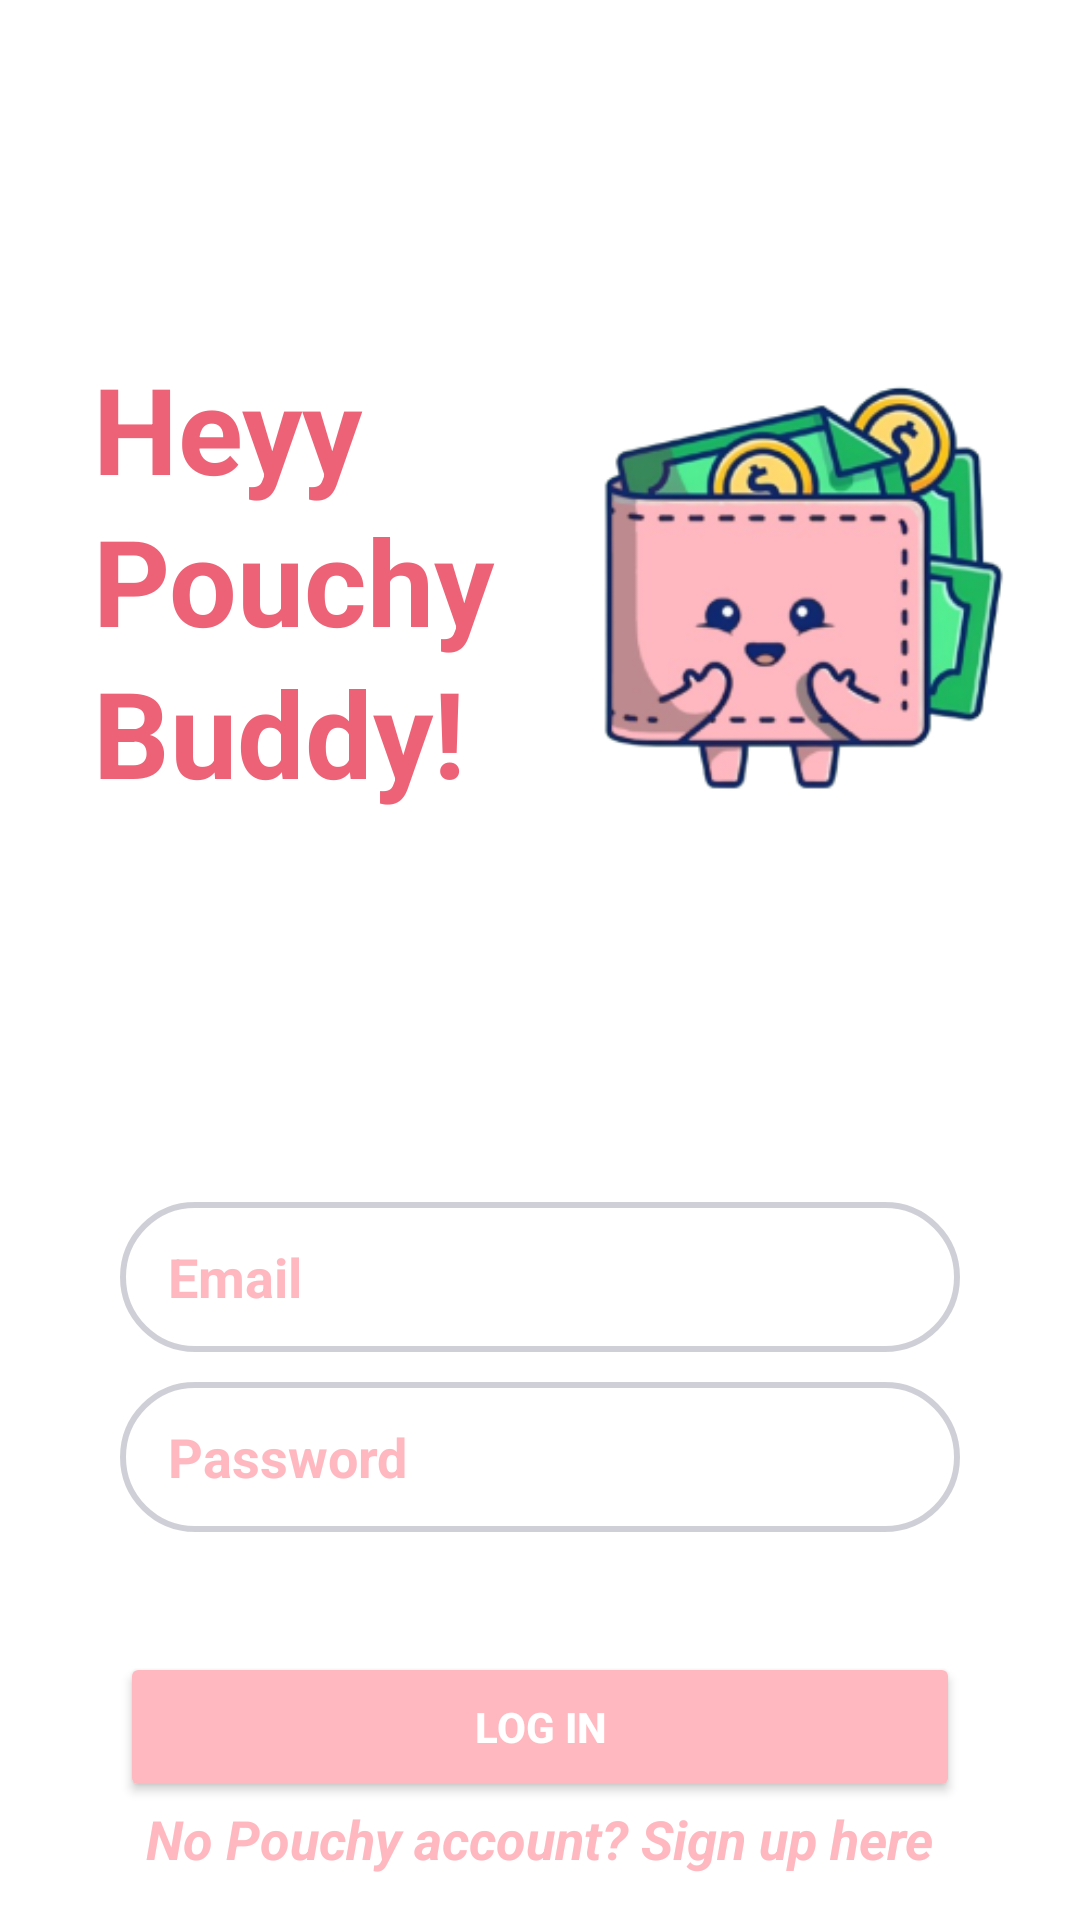

Here is an Android app screen rendered from its layout file. Give the layout XML and the strings, colors and styles it references.
<!-- AndroidManifest.xml: application theme Theme.Pouchy -->
<!-- res/layout/login.xml -->
<?xml version="1.0" encoding="utf-8"?>
<androidx.constraintlayout.widget.ConstraintLayout xmlns:android="http://schemas.android.com/apk/res/android"
    xmlns:app="http://schemas.android.com/apk/res-auto"
    android:layout_width="match_parent"
    android:layout_height="match_parent"
    xmlns:tools="http://schemas.android.com/tools"
    android:background="@android:color/white"
    tools:context=".MainActivity">

    <TextView
        android:id="@+id/textTitle"
        android:layout_width="wrap_content"
        android:layout_height="wrap_content"
        android:layout_marginTop="116dp"
        android:lineSpacingExtra="4dp"
        android:text="@string/textTitle"
        android:textColor="#ED6276"
        android:textSize="40sp"
        android:textStyle="bold"
        app:layout_constraintEnd_toEndOf="parent"
        app:layout_constraintHorizontal_bias="0.137"
        app:layout_constraintStart_toStartOf="parent"
        app:layout_constraintTop_toTopOf="parent" />

    <ImageView
        android:id="@+id/imageWallet"
        android:layout_width="195dp"
        android:layout_height="168dp"
        android:layout_marginTop="115dp"
        android:layout_marginStart="165dp"
        android:src="@drawable/pouchy_logo"
        app:layout_constraintEnd_toEndOf="parent"
        app:layout_constraintHorizontal_bias="0.137"
        app:layout_constraintStart_toStartOf="parent"
        app:layout_constraintTop_toTopOf="parent" />

    
    <com.google.android.material.textfield.TextInputEditText
        android:id="@+id/editTextEmail"
        android:layout_width="0dp"
        android:layout_height="50dp"
        android:layout_marginStart="40dp"
        android:layout_marginEnd="40dp"
        android:layout_marginTop="130dp"
        android:background="@drawable/border"
        android:hint="@string/email"
        android:paddingStart="16dp"
        android:paddingTop="12dp"
        android:paddingEnd="16dp"
        android:paddingBottom="12dp"
        android:textColorHint="#FFB8BF"
        android:inputType="textEmailAddress"
        android:textStyle="bold"
        app:layout_constraintStart_toStartOf="parent"
        app:layout_constraintEnd_toEndOf="parent"
        app:layout_constraintTop_toBottomOf="@+id/textTitle"
        app:layout_constraintHorizontal_bias="0.5" />

    <EditText
        android:id="@+id/editTextPassword"
        android:layout_width="0dp"
        android:layout_height="50dp"
        android:layout_marginStart="40dp"
        android:layout_marginEnd="40dp"
        android:layout_marginTop="10dp"
        android:background="@drawable/border"
        android:hint="@string/password"
        android:paddingStart="16dp"
        android:paddingTop="12dp"
        android:paddingEnd="16dp"
        android:paddingBottom="12dp"
        android:textColorHint="#FFB8BF"
        android:textStyle="bold"
        android:inputType="textPassword"
        app:layout_constraintStart_toStartOf="parent"
        app:layout_constraintEnd_toEndOf="parent"
        app:layout_constraintTop_toBottomOf="@+id/editTextEmail"
        app:layout_constraintHorizontal_bias="0.5" />

    <Button
        android:id="@+id/btnLogIn"
        android:layout_width="match_parent"
        android:layout_height="50dp"
        android:layout_margin="40dp"
        android:backgroundTint="#FFB8BF"
        android:text="@string/log_in"
        android:textColor="@android:color/white"
        android:textStyle="bold"
        app:layout_constraintEnd_toEndOf="parent"
        app:layout_constraintHorizontal_bias="0.675"
        app:layout_constraintStart_toStartOf="parent"
        app:layout_constraintTop_toBottomOf="@+id/editTextPassword" />

    <TextView
        android:id="@+id/textSignUp"
        android:layout_width="wrap_content"
        android:layout_height="wrap_content"
        android:text="@string/textSignUp"
        android:textColor="#FFB8BF"
        android:textSize="18sp"
        android:textStyle="italic|bold"
        app:layout_constraintEnd_toEndOf="parent"
        app:layout_constraintStart_toStartOf="parent"
        app:layout_constraintTop_toBottomOf="@+id/btnLogIn" />

</androidx.constraintlayout.widget.ConstraintLayout>
<!-- resources referenced by this layout -->
<resources>
  <!-- drawable border (drawable) -->
  <shape xmlns:android="http://schemas.android.com/apk/res/android">
      
      <stroke
          android:width="2dp"
          android:color="#30000030" />
  
      
      <corners android:radius="50dp" /> 
  
      
      <solid android:color="@android:color/white" />
  </shape>
  <!-- drawable pouchy_logo: png bitmap (drawable, 50300 bytes) -->
  <string name="email">Email</string>
  <string name="log_in">Log In</string>
  <string name="password">Password</string>
  <string name="textSignUp">No Pouchy account? Sign up here</string>
  <string name="textTitle">Heyy\nPouchy\nBuddy!</string>
  <style name="Theme.Pouchy" parent="Base.Theme.Pouchy" />
  <style name="Base.Theme.Pouchy" parent="Theme.Material3.DayNight.NoActionBar">
          
          
      </style>
</resources>
